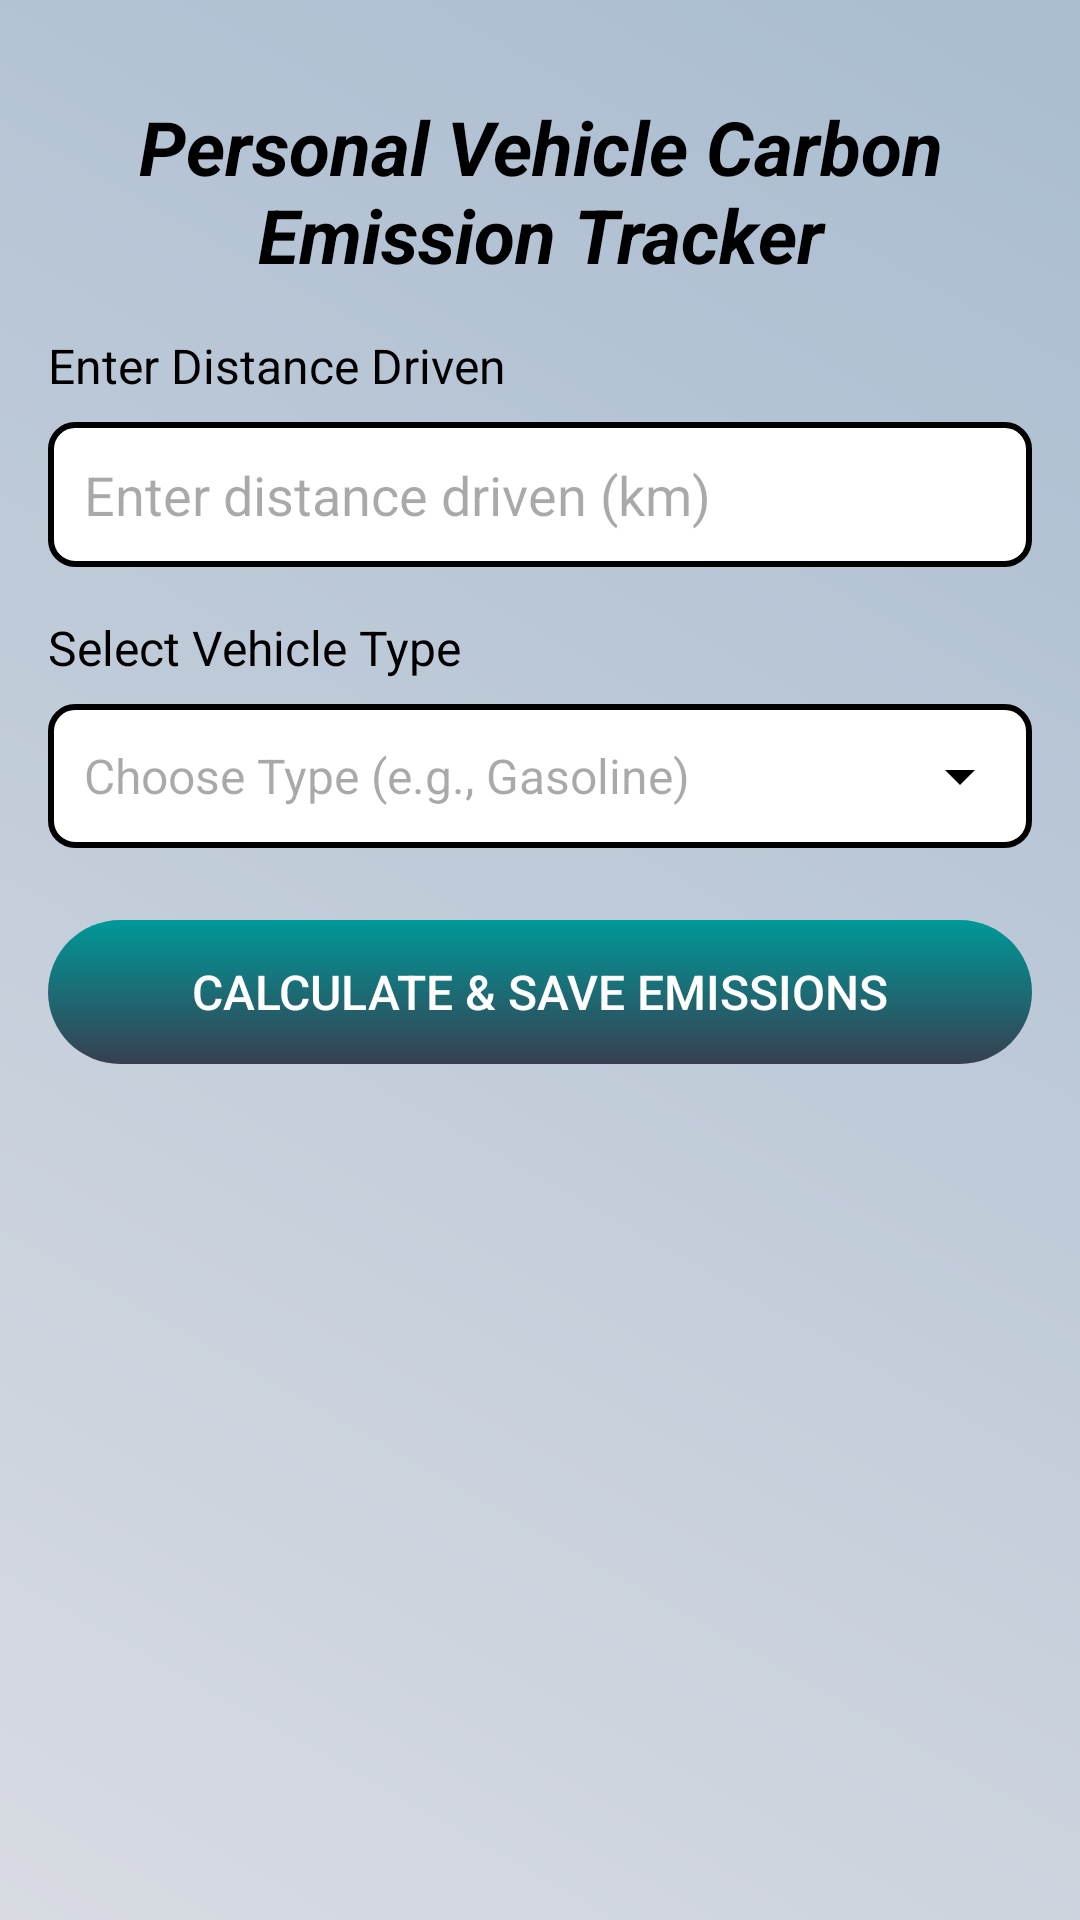

Write the Android layout XML for this screen, with the resource values it uses.
<!-- AndroidManifest.xml: application theme Theme.Planetze86 -->
<!-- res/layout/activity_personal_vehicle_logging.xml -->
<?xml version="1.0" encoding="utf-8"?>
<androidx.constraintlayout.widget.ConstraintLayout xmlns:android="http://schemas.android.com/apk/res/android"
    xmlns:app="http://schemas.android.com/apk/res-auto"
    xmlns:tools="http://schemas.android.com/tools"
    android:layout_width="match_parent"
    android:layout_height="match_parent"
    android:padding="16dp"
    android:background = "@drawable/gradinet_2"
    >

    
    <TextView
        android:id="@+id/tv_heading"
        android:textColor="@android:color/black"
        android:layout_width="0dp"
        android:layout_height="wrap_content"
        android:text="Personal Vehicle Carbon Emission Tracker"
        android:textSize="25sp"
        android:textStyle="bold|italic"
        android:gravity="center"
        app:layout_constraintTop_toTopOf="parent"
        app:layout_constraintStart_toStartOf="parent"
        app:layout_constraintEnd_toEndOf="parent"
        android:layout_marginTop="16dp" />

    
    <TextView
        android:id="@+id/tv_distance_label"

        android:layout_width="0dp"
        android:layout_height="wrap_content"
        android:text="Enter Distance Driven"
        android:textSize="16sp"
        android:textColor="@android:color/black"
        app:layout_constraintTop_toBottomOf="@id/tv_heading"
        app:layout_constraintStart_toStartOf="parent"
        app:layout_constraintEnd_toEndOf="parent"
        android:layout_marginTop="16dp" />

    <EditText
        android:id="@+id/et_distance_driven"
        android:layout_width="0dp"
        android:layout_height="wrap_content"
        android:hint="Enter distance driven (km)"
        android:inputType="numberDecimal"
        android:background="@drawable/black_border_background"
        android:padding="12dp"
        android:textColor="@android:color/black"
        app:layout_constraintTop_toBottomOf="@id/tv_distance_label"
        app:layout_constraintStart_toStartOf="parent"
        app:layout_constraintEnd_toEndOf="parent"
        android:layout_marginTop="8dp" />

    
    <TextView
        android:id="@+id/tv_vehicle_type_label"
        android:layout_width="0dp"
        android:layout_height="wrap_content"
        android:text="Select Vehicle Type"
        android:textSize="16sp"
        android:textColor="@android:color/black"
        app:layout_constraintTop_toBottomOf="@id/et_distance_driven"
        app:layout_constraintStart_toStartOf="parent"
        app:layout_constraintEnd_toEndOf="parent"
        android:layout_marginTop="16dp" />

    <AutoCompleteTextView
        android:id="@+id/actv_vehicle_type"
        android:layout_width="0dp"
        android:layout_height="wrap_content"
        android:hint="Choose Type (e.g., Gasoline)"
        android:drawableRight="@drawable/ic_dropdown_arrow"
        android:inputType="none"
        android:background="@drawable/black_border_background"
        android:padding="12dp"
        android:textSize="16sp"
        android:textColor="@android:color/black"
        app:layout_constraintTop_toBottomOf="@id/tv_vehicle_type_label"
        app:layout_constraintStart_toStartOf="parent"
        app:layout_constraintEnd_toEndOf="parent"
        android:layout_marginTop="8dp" />

    
    <androidx.appcompat.widget.AppCompatButton
        android:background = "@drawable/buttons_3"
        android:id="@+id/btn_save_vehicle_data"
        android:layout_width="0dp"
        android:layout_height="wrap_content"
        android:text="Calculate &amp; Save Emissions"
        android:textSize="16sp"
        android:textColor="@android:color/white"
        android:padding="12dp"
        app:layout_constraintTop_toBottomOf="@id/actv_vehicle_type"
        app:layout_constraintStart_toStartOf="parent"
        app:layout_constraintEnd_toEndOf="parent"
        android:layout_marginTop="24dp"
        tools:ignore="HardcodedText" />

</androidx.constraintlayout.widget.ConstraintLayout>
<!-- resources referenced by this layout -->
<resources>
  <!-- drawable black_border_background (drawable) -->
  <shape xmlns:android="http://schemas.android.com/apk/res/android">
      <solid android:color="@android:color/white"/>
      <stroke android:width="2dp" android:color="@android:color/black"/>
      <corners android:radius="8dp"/>
  </shape>
  <!-- drawable buttons_3 (drawable) -->
  <layer-list xmlns:android="http://schemas.android.com/apk/res/android">
  
      
      <item android:left="10dp" android:top="10dp" android:right="10dp" android:bottom="10dp">
          <shape android:shape="rectangle">
              <solid android:color="#1b1b1e" />
              <corners android:radius="40dp" />
          </shape>
      </item>
  
      
      <item>
          <shape android:shape="rectangle">
              <gradient
                  android:startColor="#373f51"
                  android:endColor="#009999"
                  android:angle="90" />
              <corners android:radius="70dp" />
          </shape>
      </item>
  
  </layer-list>
  <!-- drawable gradinet_2 (drawable) -->
  <?xml version="1.0" encoding="utf-8"?>
  <shape xmlns:android="http://schemas.android.com/apk/res/android">
      <gradient
          android:angle="45"
          android:startColor="#d8dbe2"
          android:endColor="#a9bcd0"
          android:type="linear" />
  </shape>
  <!-- drawable ic_dropdown_arrow (drawable) -->
  <vector xmlns:android="http://schemas.android.com/apk/res/android"
      android:width="24dp"
      android:height="24dp"
      android:viewportWidth="24"
      android:viewportHeight="24">
      <path
          android:fillColor="#000"
          android:pathData="M7,10l5,5 5,-5z"/>
  </vector>
  <style name="Theme.Planetze86" parent="Base.Theme.Planetze86" />
  <style name="Base.Theme.Planetze86" parent="Theme.Material3.DayNight.NoActionBar">
          
          <item name="android:windowFullscreen">true</item>
          <item name="backgroundTint">@null</item>
          
      </style>
</resources>
